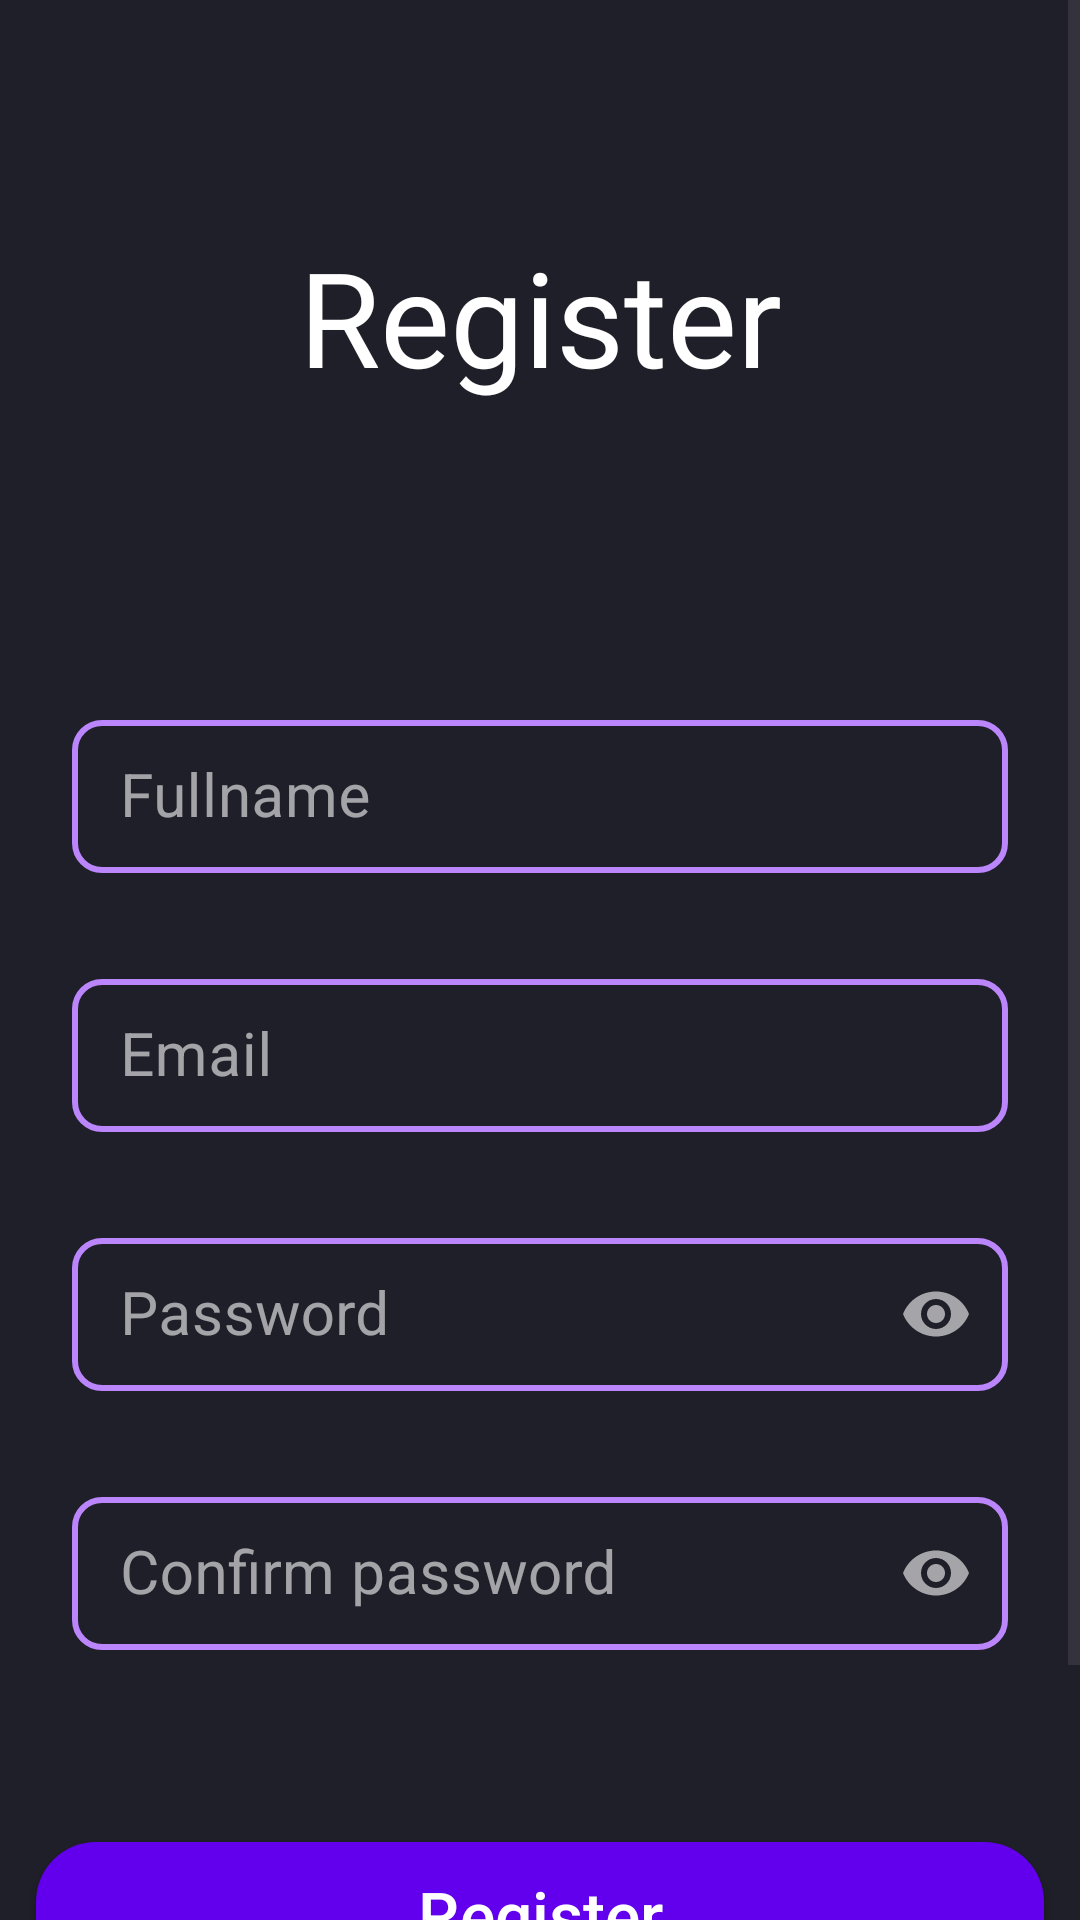

Produce the Android XML layout that renders to this screen, including the resource entries it uses.
<!-- AndroidManifest.xml: application theme Theme.FindMovie -->
<!-- res/layout/fragment_register.xml -->
<?xml version="1.0" encoding="utf-8"?>
<ScrollView xmlns:android="http://schemas.android.com/apk/res/android"
    xmlns:tools="http://schemas.android.com/tools"
    android:layout_width="match_parent"
    android:layout_height="match_parent"
    android:background="@color/auth_color">

    <androidx.constraintlayout.widget.ConstraintLayout
        xmlns:app="http://schemas.android.com/apk/res-auto"
        android:layout_width="match_parent"
        android:layout_height="wrap_content"
        android:background="@color/auth_color"
        tools:context=".presentation.features.register.Register"
        android:paddingBottom="12dp">

        <androidx.appcompat.widget.AppCompatTextView
            android:id="@+id/title_id"
            android:layout_width="wrap_content"
            android:layout_height="wrap_content"
            android:layout_marginTop="76dp"
            android:imeOptions="actionNext"
            android:paddingHorizontal="12dp"
            android:text="@string/register"
            android:textColor="@color/white"
            android:textSize="44sp"
            app:layout_constraintEnd_toEndOf="parent"
            app:layout_constraintStart_toStartOf="parent"
            app:layout_constraintTop_toTopOf="parent" />

        <com.google.android.material.textfield.TextInputLayout
            android:id="@+id/full_name_id_layout"
            style="@style/CustomTextInputStyle"
            android:layout_width="match_parent"
            android:layout_height="wrap_content"
            android:layout_marginHorizontal="24dp"
            android:layout_marginTop="100dp"
            android:hint="@string/fullname"
            android:textColorHint="@color/auth_text"
            app:layout_constraintEnd_toEndOf="parent"
            app:layout_constraintStart_toStartOf="parent"
            app:layout_constraintTop_toBottomOf="@id/title_id">

            <com.google.android.material.textfield.TextInputEditText
                android:id="@+id/full_name_id"
                android:maxLines="1"
                android:layout_width="match_parent"
                android:layout_height="wrap_content"
                android:inputType="text"
                android:imeOptions="actionNext"
                android:padding="12dp"
                android:textColor="@color/white"
                android:textSize="20sp" />

        </com.google.android.material.textfield.TextInputLayout>

        <com.google.android.material.textfield.TextInputLayout
            android:id="@+id/email_id_layout"
            style="@style/CustomTextInputStyle"
            android:layout_width="match_parent"
            android:layout_height="wrap_content"
            android:layout_marginHorizontal="24dp"
            android:layout_marginTop="30dp"
            android:hint="@string/email"
            android:textColorHint="@color/auth_text"
            app:layout_constraintEnd_toEndOf="parent"
            app:layout_constraintStart_toStartOf="parent"
            app:layout_constraintTop_toBottomOf="@id/full_name_id_layout">

            <com.google.android.material.textfield.TextInputEditText
                android:id="@+id/email_id"
                android:maxLines="1"
                android:layout_width="match_parent"
                android:layout_height="wrap_content"
                android:imeOptions="actionNext"
                android:inputType="textEmailAddress"
                android:padding="12dp"
                android:textColor="@color/white"
                android:textSize="20sp" />

        </com.google.android.material.textfield.TextInputLayout>

        <com.google.android.material.textfield.TextInputLayout
            android:id="@+id/password_id_layout"
            style="@style/CustomTextInputStyle"
            android:layout_width="match_parent"
            android:layout_height="wrap_content"
            android:layout_marginHorizontal="24dp"
            android:layout_marginTop="30dp"
            android:hint="@string/password"
            android:textColorHint="@color/auth_text"
            app:layout_constraintEnd_toEndOf="parent"
            app:layout_constraintStart_toStartOf="parent"
            app:layout_constraintTop_toBottomOf="@id/email_id_layout"
            app:endIconTint="@color/auth_text"
            app:endIconMode="password_toggle">

            <com.google.android.material.textfield.TextInputEditText
                android:id="@+id/password_id"
                android:maxLines="1"
                android:layout_width="match_parent"
                android:layout_height="wrap_content"
                android:inputType="textPassword"
                android:imeOptions="actionNext"
                android:padding="12dp"
                android:textColor="@color/white"
                android:textSize="20sp" />

        </com.google.android.material.textfield.TextInputLayout>

        <com.google.android.material.textfield.TextInputLayout
            android:id="@+id/conf_password_id_layout"
            style="@style/CustomTextInputStyle"
            android:layout_width="match_parent"
            android:layout_height="wrap_content"
            android:layout_marginHorizontal="24dp"
            android:layout_marginTop="30dp"
            android:hint="@string/confirm_password"
            android:textColorHint="@color/auth_text"
            app:layout_constraintEnd_toEndOf="parent"
            app:layout_constraintStart_toStartOf="parent"
            app:layout_constraintTop_toBottomOf="@id/password_id_layout"
            app:endIconTint="@color/auth_text"
            app:endIconMode="password_toggle">

            <com.google.android.material.textfield.TextInputEditText
                android:id="@+id/conf_password_id"
                android:layout_width="match_parent"
                android:layout_height="wrap_content"
                android:imeOptions="actionDone"
                android:maxLines="1"
                android:inputType="textPassword"
                android:padding="12dp"
                android:textColor="@color/white"
                android:textSize="20sp" />

        </com.google.android.material.textfield.TextInputLayout>


        <androidx.appcompat.widget.AppCompatButton
            android:id="@+id/register_id"
            android:layout_width="match_parent"
            android:layout_height="wrap_content"
            android:layout_marginHorizontal="12dp"
            android:layout_marginTop="64dp"
            android:background="@drawable/auth_button"
            android:text="@string/register"
            android:textAlignment="center"
            android:textAllCaps="false"
            android:textColor="@color/white"
            android:textSize="22sp"
            app:layout_constraintEnd_toEndOf="parent"
            app:layout_constraintStart_toStartOf="parent"
            app:layout_constraintTop_toBottomOf="@id/conf_password_id_layout" />

        <androidx.appcompat.widget.AppCompatButton
            android:id="@+id/login_id"
            android:layout_width="match_parent"
            android:layout_height="wrap_content"
            android:layout_marginHorizontal="12dp"
            android:layout_marginTop="16dp"
            android:background="@drawable/auth_button_darker"
            android:text="@string/have_account_sign_in"
            android:textAlignment="center"
            android:textAllCaps="false"
            android:textColor="@color/white"
            android:textSize="22sp"
            app:layout_constraintEnd_toEndOf="parent"
            app:layout_constraintStart_toStartOf="parent"
            app:layout_constraintTop_toBottomOf="@id/register_id" />

        <androidx.appcompat.widget.AppCompatTextView
            android:id="@+id/error_message_id"
            android:layout_width="match_parent"
            android:layout_height="wrap_content"
            android:layout_marginHorizontal="28dp"
            android:layout_marginTop="12dp"
            android:textColor="@color/red"
            android:textSize="14sp"
            android:visibility="gone"
            app:layout_constraintEnd_toEndOf="parent"
            app:layout_constraintStart_toStartOf="parent"
            app:layout_constraintTop_toBottomOf="@id/conf_password_id_layout"
            />

        <ProgressBar
            android:layout_width="wrap_content"
            android:layout_height="wrap_content"
            android:id="@+id/progress_id"
            app:layout_constraintStart_toStartOf="parent"
            app:layout_constraintEnd_toEndOf="parent"
            app:layout_constraintTop_toBottomOf="@id/login_id"
            android:layout_marginTop="12dp"
            android:visibility="gone"/>


    </androidx.constraintlayout.widget.ConstraintLayout>
</ScrollView>
<!-- resources referenced by this layout -->
<resources>
  <color name="auth_color">#1F1F29</color>
  <color name="auth_text">#98FFFFFF</color>
  <color name="red">#FB4D4D</color>
  <color name="white">#FFFFFFFF</color>
  <!-- drawable auth_button (drawable) -->
  <?xml version="1.0" encoding="utf-8"?>
  <shape xmlns:android="http://schemas.android.com/apk/res/android">
      <corners android:radius="20dp"/>
      <solid android:color="@color/auth_btn"/>
  </shape>
  <!-- drawable auth_button_darker (drawable) -->
  <?xml version="1.0" encoding="utf-8"?>
  <shape xmlns:android="http://schemas.android.com/apk/res/android">
      <corners android:radius="20dp"/>
      <solid android:color="@color/auth_button"/>
  </shape>
  <string name="confirm_password">Confirm password</string>
  <string name="email">Email</string>
  <string name="fullname">Fullname</string>
  <string name="have_account_sign_in">Have account? Sign In</string>
  <string name="password">Password</string>
  <string name="register">Register</string>
  <style name="CustomTextInputStyle" parent="Widget.MaterialComponents.TextInputLayout.OutlinedBox">
          <item name="boxBackgroundColor">@color/auth_color</item>
          <item name="boxCornerRadiusTopStart">10dp</item>
          <item name="boxCornerRadiusTopEnd">10dp</item>
          <item name="boxCornerRadiusBottomStart">10dp</item>
          <item name="boxCornerRadiusBottomEnd">10dp</item>
  
          <item name="boxStrokeWidth">2dp</item>
  
          <item name="boxStrokeColor">@color/textinput_border_color</item>
          <item name="boxStrokeErrorColor">@color/auth_border</item>
      </style>
  <style name="Theme.FindMovie" parent="Base.Theme.FindMovie" />
  <color name="auth_btn">#6200EE</color>
  <color name="auth_button">#3700B3</color>
  <color name="auth_border">#BB86FC</color>
  <style name="Base.Theme.FindMovie" parent="Theme.Material3.DayNight.NoActionBar">
          
          
      </style>
</resources>
